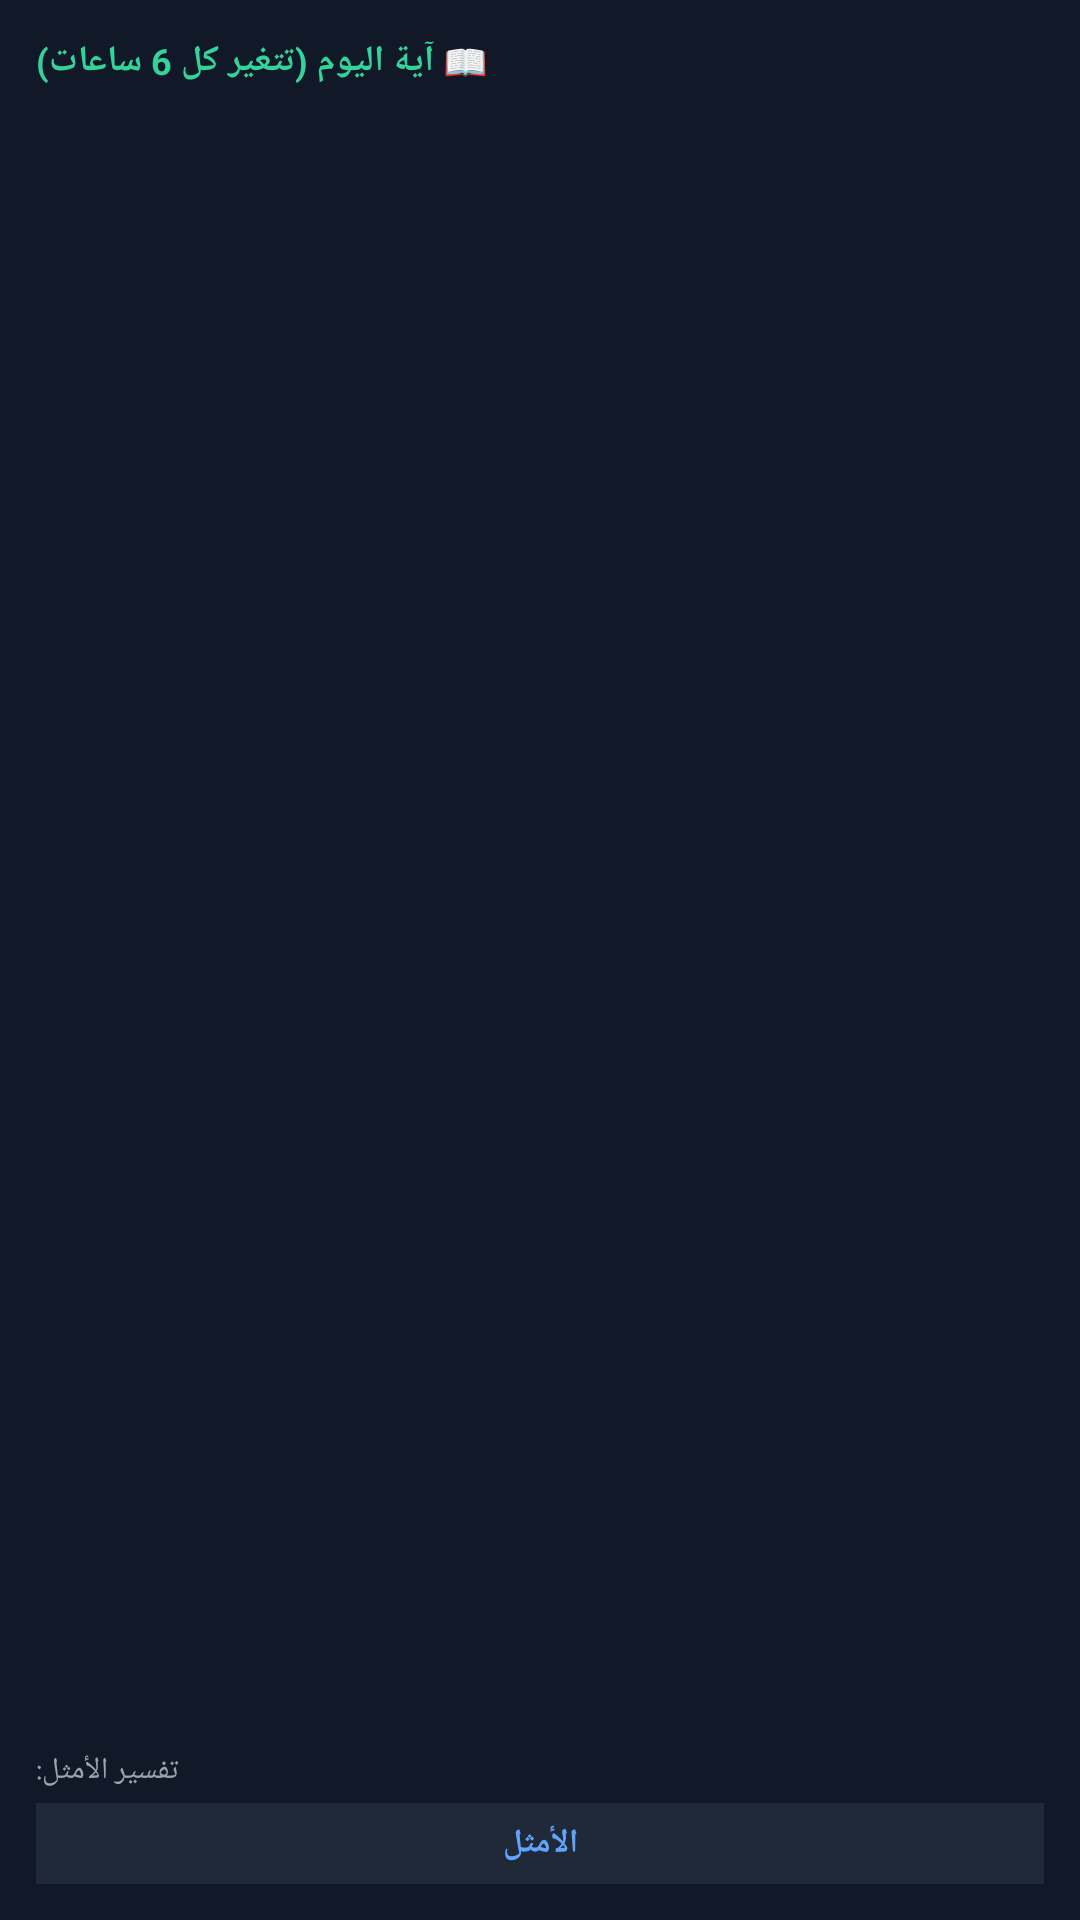

Reconstruct the res/layout file that produces this screen, plus the resources it refers to.
<!-- AndroidManifest.xml: application theme Theme.App -->
<!-- res/layout/widget_ayah_layout.xml -->
<?xml version="1.0" encoding="utf-8"?>
<LinearLayout xmlns:android="http://schemas.android.com/apk/res/android"
    android:layout_width="match_parent"
    android:layout_height="match_parent"
    android:background="#111827"
    android:orientation="vertical"
    android:padding="12dp">

    <TextView
        android:id="@+id/txt_title"
        android:layout_width="wrap_content"
        android:layout_height="wrap_content"
        android:text="📖 آية اليوم (تتغير كل 6 ساعات)"
        android:textColor="#34D399"
        android:textSize="12sp"
        android:textStyle="bold" />

    <TextView
        android:id="@+id/txt_ayah"
        android:layout_width="match_parent"
        android:layout_height="0dp"
        android:layout_weight="1"
        android:gravity="center"
        android:textColor="#F3F4F6"
        android:textSize="15sp"
        android:textStyle="bold" />

    <TextView
        android:id="@+id/txt_tafsir_label"
        android:layout_width="wrap_content"
        android:layout_height="wrap_content"
        android:layout_marginBottom="4dp"
        android:text="تفسير الأمثل:"
        android:textColor="#9CA3AF"
        android:textSize="10sp" />

    <LinearLayout
        android:layout_width="match_parent"
        android:layout_height="wrap_content"
        android:orientation="horizontal">

        <TextView
            android:id="@+id/btn_tafsir_mizan"
            android:layout_width="match_parent"
            android:layout_height="wrap_content"
            android:background="#1F2937"
            android:gravity="center"
            android:padding="6dp"
            android:text="الأمثل"
            android:textColor="#60A5FA"
            android:textSize="11sp"
            android:textStyle="bold" />
    </LinearLayout>
</LinearLayout>
<!-- resources referenced by this layout -->
<resources>
  <style name="Theme.App" parent="android:Theme.Material.Light.NoActionBar">
          <item name="android:colorPrimary">@color/primary</item>
          <item name="android:windowNoTitle">true</item>
      </style>
</resources>
